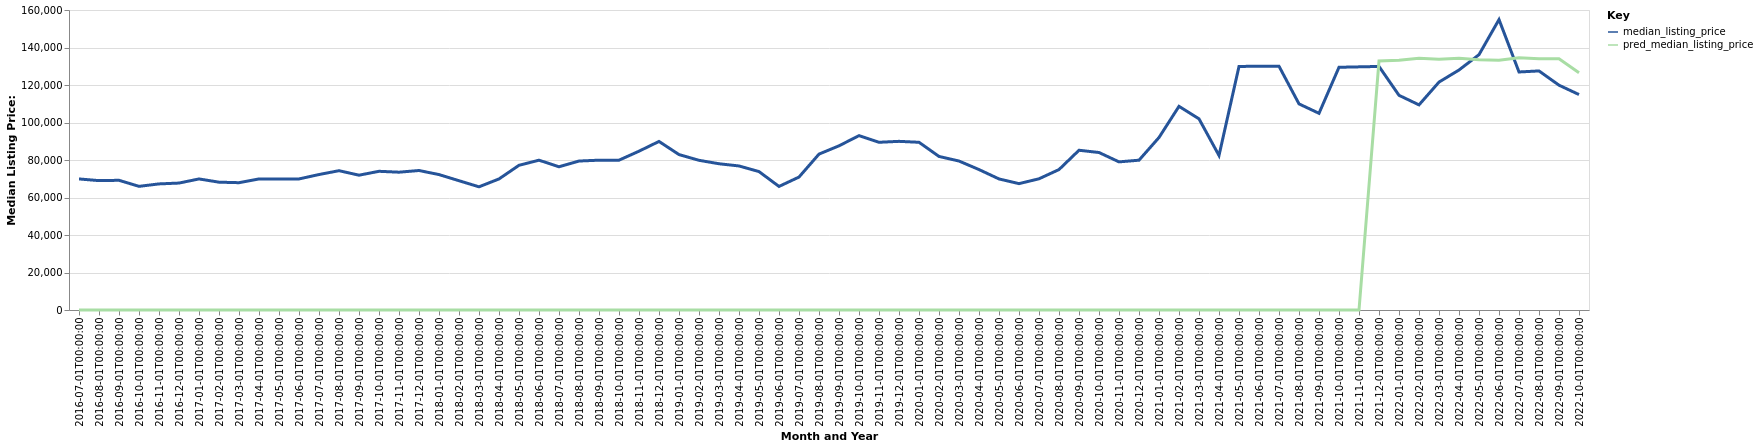

The table this chart was drawn from, first rows:
date, time_idx, median_listing_price, thirty_year_interest_rate_five, month, county_name, active_listing_count, pred_median_listing_price, month_year
2016-07-01, 0, 69900, 3.72, 7, Bucyrus-Galion, OH, 210.0, 0, Jul-2016
2016-08-01, 1, 69000, 3.73, 8, Bucyrus-Galion, OH, 210.0, 0, Aug-2016
2016-09-01, 2, 69175, 3.66, 9, Bucyrus-Galion, OH, 206.0, 0, Sep-2016
2016-10-01, 3, 65950, 3.64, 10, Bucyrus-Galion, OH, 210.0, 0, Oct-2016
2016-11-01, 4, 67250, 3.66, 11, Bucyrus-Galion, OH, 188.0, 0, Nov-2016
2016-12-01, 5, 67700, 3.48, 12, Bucyrus-Galion, OH, 164.0, 0, Dec-2016
2017-01-01, 6, 69900, 3.45, 1, Bucyrus-Galion, OH, 146.0, 0, Jan-2017
2017-02-01, 7, 68175, 3.5, 2, Bucyrus-Galion, OH, 159.0, 0, Feb-2017
2017-03-01, 8, 67900, 3.52, 3, Bucyrus-Galion, OH, 159.0, 0, Mar-2017
2017-04-01, 9, 69900, 4.03, 4, Bucyrus-Galion, OH, 149.0, 0, Apr-2017
2017-05-01, 10, 69900, 4.32, 5, Bucyrus-Galion, OH, 150.0, 0, May-2017
2017-06-01, 11, 69900, 4.2, 6, Bucyrus-Galion, OH, 149.0, 0, Jun-2017
2017-07-01, 12, 72250, 4.19, 7, Bucyrus-Galion, OH, 172.0, 0, Jul-2017
2017-08-01, 13, 74300, 4.3, 8, Bucyrus-Galion, OH, 177.0, 0, Aug-2017
2017-09-01, 14, 71900, 4.1, 9, Bucyrus-Galion, OH, 175.0, 0, Sep-2017
2017-10-01, 15, 73975, 4.05, 10, Bucyrus-Galion, OH, 160.0, 0, Oct-2017
2017-11-01, 16, 73500, 3.94, 11, Bucyrus-Galion, OH, 154.0, 0, Nov-2017
2017-12-01, 17, 74400, 4.03, 12, Bucyrus-Galion, OH, 145.0, 0, Dec-2017
2018-01-01, 18, 72225, 3.93, 1, Bucyrus-Galion, OH, 134.0, 0, Jan-2018
2018-02-01, 19, 68950, 3.83, 2, Bucyrus-Galion, OH, 137.0, 0, Feb-2018
2018-03-01, 20, 65700, 3.94, 3, Bucyrus-Galion, OH, 121.0, 0, Mar-2018
2018-04-01, 21, 69900, 3.95, 4, Bucyrus-Galion, OH, 110.0, 0, Apr-2018
2018-05-01, 22, 77175, 3.99, 5, Bucyrus-Galion, OH, 124.0, 0, May-2018
2018-06-01, 23, 79900, 4.15, 6, Bucyrus-Galion, OH, 128.0, 0, Jun-2018
2018-07-01, 24, 76400, 4.4, 7, Bucyrus-Galion, OH, 132.0, 0, Jul-2018
2018-08-01, 25, 79450, 4.46, 8, Bucyrus-Galion, OH, 133.0, 0, Aug-2018
2018-09-01, 26, 79900, 4.58, 9, Bucyrus-Galion, OH, 132.0, 0, Sep-2018
2018-10-01, 27, 79900, 4.66, 10, Bucyrus-Galion, OH, 134.0, 0, Oct-2018
2018-11-01, 28, 84700, 4.62, 11, Bucyrus-Galion, OH, 123.0, 0, Nov-2018
2018-12-01, 29, 89900, 4.54, 12, Bucyrus-Galion, OH, 114.0, 0, Dec-2018
2019-01-01, 30, 82900, 4.6, 1, Bucyrus-Galion, OH, 114.0, 0, Jan-2019
2019-02-01, 31, 79838, 4.72, 2, Bucyrus-Galion, OH, 100.0, 0, Feb-2019
2019-03-01, 32, 78000, 4.9, 3, Bucyrus-Galion, OH, 90.0, 0, Mar-2019
2019-04-01, 33, 76825, 4.94, 4, Bucyrus-Galion, OH, 86.0, 0, Apr-2019
2019-05-01, 34, 73825, 4.75, 5, Bucyrus-Galion, OH, 96.0, 0, May-2019
2019-06-01, 35, 65900, 4.51, 6, Bucyrus-Galion, OH, 114.0, 0, Jun-2019
2019-07-01, 36, 70900, 4.41, 7, Bucyrus-Galion, OH, 124.0, 0, Jul-2019
2019-08-01, 37, 83145, 4.41, 8, Bucyrus-Galion, OH, 125.0, 0, Aug-2019
2019-09-01, 38, 87564, 4.2, 9, Bucyrus-Galion, OH, 118.0, 0, Sep-2019
2019-10-01, 39, 93000, 4.14, 10, Bucyrus-Galion, OH, 113.0, 0, Oct-2019
2019-11-01, 40, 89450, 3.84, 11, Bucyrus-Galion, OH, 116.0, 0, Nov-2019
2019-12-01, 41, 89950, 3.81, 12, Bucyrus-Galion, OH, 109.0, 0, Dec-2019
2020-01-01, 42, 89450, 3.75, 1, Bucyrus-Galion, OH, 87.0, 0, Jan-2020
2020-02-01, 43, 81900, 3.73, 2, Bucyrus-Galion, OH, 83.0, 0, Feb-2020
2020-03-01, 44, 79450, 3.78, 3, Bucyrus-Galion, OH, 73.0, 0, Mar-2020
2020-04-01, 45, 74900, 3.75, 4, Bucyrus-Galion, OH, 70.0, 0, Apr-2020
2020-05-01, 46, 69900, 3.74, 5, Bucyrus-Galion, OH, 66.0, 0, May-2020
2020-06-01, 47, 67400, 3.72, 6, Bucyrus-Galion, OH, 55.0, 0, Jun-2020
2020-07-01, 48, 69975, 3.49, 7, Bucyrus-Galion, OH, 57.0, 0, Jul-2020
2020-08-01, 49, 74900, 3.65, 8, Bucyrus-Galion, OH, 53.0, 0, Aug-2020
2020-09-01, 50, 85200, 3.33, 9, Bucyrus-Galion, OH, 51.0, 0, Sep-2020
2020-10-01, 51, 84000, 3.28, 10, Bucyrus-Galion, OH, 57.0, 0, Oct-2020
2020-11-01, 52, 79000, 3.21, 11, Bucyrus-Galion, OH, 58.0, 0, Nov-2020
2020-12-01, 53, 79900, 3.07, 12, Bucyrus-Galion, OH, 47.0, 0, Dec-2020
2021-01-01, 54, 92000, 2.99, 1, Bucyrus-Galion, OH, 41.0, 0, Jan-2021
2021-02-01, 55, 108625, 2.93, 2, Bucyrus-Galion, OH, 30.0, 0, Feb-2021
2021-03-01, 56, 101950, 2.88, 3, Bucyrus-Galion, OH, 37.0, 0, Mar-2021
2021-04-01, 57, 82400, 2.84, 4, Bucyrus-Galion, OH, 27.0, 0, Apr-2021
2021-05-01, 58, 129900, 2.71, 5, Bucyrus-Galion, OH, 32.0, 0, May-2021
2021-06-01, 59, 130000, 2.79, 6, Bucyrus-Galion, OH, 38.0, 0, Jun-2021
... 16 more rows
